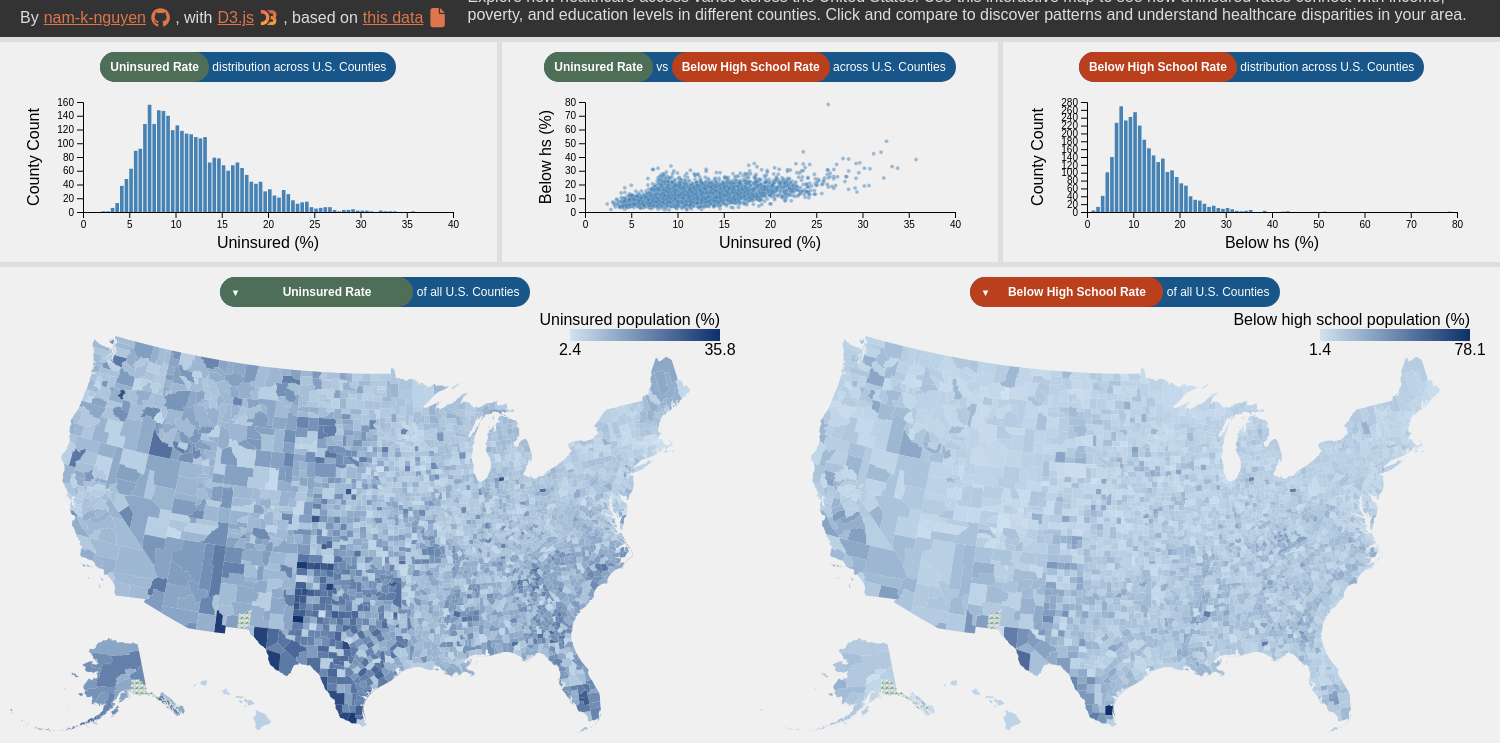
D3 v7 page, settled after 480 driven frames (8 s of simulated time); the page loaded 2 data file(s).


// ── js/choroplethMap.js
class ChoroplethMap {

    /**
     * Class constructor with basic configuration
     * @param {Object}
     * @param {Array}
     */
    constructor(_data, _attr, _handleBrush, _config = {}) {

        let _scale = _config.scale || 150;
        this.config = {
            scale: _scale,
            parentElement: _config.parentElement,
            containerWidth: _config.containerWidth || _scale * 5,
            containerHeight: _config.containerHeight || _scale * 3,
            margin: _config.margin || { top: 0, right: 60, bottom: 0, left: 10 },
            tooltipPadding: 10,
            legendVertical: { "top": 20 },
            legendHorizontal: { "right": 120 },
            legendRectHeight: 12,
            legendRectWidth: 150
        }
        this.data = _data;
        this.attr = _attr;
        this.handleBrush = _handleBrush
        this.selection = null;
        this.initVis();
    }

    initVis() {
        let vis = this;
        let { parentElement, containerWidth, containerHeight, margin, legendHorizontal, legendVertical, legendRectHeight, legendRectWidth } = vis.config;
        vis.width = containerWidth - margin.left - margin.right;
        vis.height = containerHeight - margin.top - margin.bottom;

        // Create SVG and group elements

        vis.svg = d3.select(parentElement).append('svg')
            .attr('width', containerWidth)
            .attr('height', containerHeight);

        vis.chart = vis.svg.append('g')
            .attr('transform', `translate(${margin.left},${margin.top})`);

        // Project and path generator

        vis.projection = d3.geoAlbersUsa();
        vis.geoPath = d3.geoPath().projection(vis.projection);

        // Legend

        vis.colorScale = d3.scaleLinear()
            .range(['#cfe2f2', '#0d306b'])
            .interpolate(d3.interpolateHcl);

        vis.linearGradient = vis.svg.append('defs').append('linearGradient')
            .attr("id", "legend-gradient");

        vis.legend = vis.chart.append('g')
            .attr('class', 'legend')
            .attr('transform', `translate(
                ${legendHorizontal["right"] ? vis.width - legendHorizontal["right"] : legendHorizontal["left"]},
                ${legendVertical["top"] ? legendVertical["top"] : vis.height - legendVertical["bottom"]}
            )`);

        vis.legendRect = vis.legend.append('rect')
            .attr('width', legendRectWidth)
            .attr('height', legendRectHeight)

        vis.legendTitle = vis.legend.append('text')
            .attr('class', 'legend-title')
            .attr('dy', '.35em')
            .attr("text-anchor", legendHorizontal["left"] ? "start" : "end")
            .attr("transform", `translate(${legendHorizontal["left"] ? 0 : legendRectWidth},0)`)
            .attr('y', -10)

        vis.updateVis();
    }

    updateAttribute(newAttribute) {
        let vis = this;
        vis.attr = newAttribute;
        vis.updateVis();
    }

    updateSelection(selection) {
        let vis = this;
        vis.selection = selection;
        vis.updateVis();
    }

    updateVis() {
        let vis = this;

        const attrExtent = d3.extent(vis.data.objects.counties.geometries, d => d.properties[vis.attr]);

        // Update color scale
        vis.colorScale.domain(attrExtent);

        // Define begin and end of the color gradient (legend)
        vis.legendStops = [
            { color: '#cfe2f2', value: attrExtent[0], offset: 0 },
            { color: '#0d306b', value: attrExtent[1], offset: 100 },
        ];
        vis.legendTitle.text(visDescriptionLookup[vis.attr].mapLegend);
        vis.renderVis();
    }


    renderVis() {
        let vis = this;
        let { tooltipPadding, legendRectWidth } = vis.config;

        // Convert compressed TopoJSON to GeoJSON format
        const countries = topojson.feature(vis.data, vis.data.objects.counties)

        // Defines the scale of the projection so that the geometry fits within the SVG area
        vis.projection.fitSize([vis.width, vis.height], countries);

        // Append world map
        const countryPath = vis.chart.selectAll('.country')
            .data(countries.features)
            .join('path')
            .attr('class', 'country')
            .attr('d', vis.geoPath)
            .attr('fill', d => {
                let value = d.properties[vis.attr];
                if (!vis.selection) {
                    return value ? vis.colorScale(value) : 'url(#lightstripe)'
                } else {
                    let [low, high] = vis.selection;
                    return value && value >= low && value <= high ? vis.colorScale(value) : 'url(#lightstripe)';
                }
            });

        countryPath
            .on('mousemove', (event, d) => {
                const attr = d.properties[vis.attr] ?
                    `<strong>${d.properties[vis.attr]}</strong> ${visDescriptionLookup[vis.attr].tooltip}`
                    : 'No data available';

                d3.select('#tooltip')
                    .style('display', 'block')
                    .style('left', (event.pageX + tooltipPadding) + 'px')
                    .style('top', (event.pageY + tooltipPadding) + 'px')
                    .html(`
                <div class="tooltip-title">${d.properties.name}</div>
                <div>${attr}</div>
              `);
            })
            .on('mouseleave', () => {
                d3.select('#tooltip').style('display', 'none');
            });

        // Add legend labels
        vis.legend.selectAll('.legend-label')
            .data(vis.legendStops)
            .join('text')
            .attr('class', 'legend-label')
            .attr('text-anchor', 'middle')
            .attr('dy', '.35em')
            .attr('y', 20)
            .attr('x', (d, index) => {
                return index == 0 ? 0 : legendRectWidth;
            })
            .text(d => Math.round(d.value * 10) / 10);

        // Update gradient for legend
        vis.linearGradient.selectAll('stop')
            .data(vis.legendStops)
            .join('stop')
            .attr('offset', d => d.offset)
            .attr('stop-color', d => d.color);

        vis.legendRect.attr('fill', 'url(#legend-gradient)');
    }
}
// ── js/const.js
const histogramTitle = (attr) => `${attr} distribution across U.S. Counties`
const scatterPlotTitle = (attrA, attrB) => `${capitalizeFirstLetter(attrA)} vs ${attrB} across U.S. Counties`
const mapTitle = (attr) => `${attr} of all U.S. Counties`

const capitalizeFirstLetter = (string) => string.charAt(0).toUpperCase() + string.slice(1);

const visDescriptionLookup = {
    "percent_no_heath_insurance": {
        title: "Uninsured Rate",
        axis: "Uninsured (%)",
        mapLegend: "Uninsured population (%)",
        background: "#4E6E58",
        color: "#FFFFFF",
        tooltip: "% of population uninsured"
    },
    "education_less_than_high_school_percent": {
        title: "Below High School Rate",
        axis: "Below hs (%)",
        mapLegend: "Below high school population (%)",
        background: "#BA3F1D",
        color: "#FFFFFF",
        tooltip: "% of population below high school"
    },
    "median_household_income": {
        title: "Median Household Income",
        axis: "Income ($)",
        mapLegend: "Median Household Income ($)",
        background: "#FFBC42",
        color: "#000000",
        tooltip: "$ median household income"
    },
    "poverty_perc": {
        title: "Poverty Rate",
        axis: "Poverty (%)",
        mapLegend: "Porverty Rate (%)",
        background: "#F391A0",
        color: "#000000",
        tooltip: "% poverty rate"
    }
}
// ── js/histogram.js
class Histogram {
    constructor(_data, _attr, _handleBrush, _config = {}) {

        let _scale = _config.scale || 90;
        this.config = {
            scale: _scale,
            parentElement: _config.parentElement,
            containerWidth: _config.containerWidth || _scale * 5,
            containerHeight: _config.containerHeight || _scale * 2,
            margin: _config.margin || { top: 20, right: 20, bottom: 50, left: 60 },
            tooltipPadding: 10,
            legendBottom: 50,
            legendLeft: 50,
            legendRectHeight: 12,
            legendRectWidth: 150
        }

        this.data = _data;
        this.attr = _attr;
        this.handleBrush = _handleBrush;
        this.externalBrush = false;
        this.initVis();
    }

    initVis() {
        let vis = this;
        let { data, attr } = vis;
        let { parentElement, containerHeight, containerWidth, margin } = vis.config;

        // Svg

        vis.svg = d3.select(parentElement)
            .append("svg")
            .attr("width", containerWidth)
            .attr("height", containerHeight);

        // Scales

        vis.x = d3.scaleLinear()
            .domain(d3.extent(data, d => d[attr]))
            .nice()
            .range([margin.left, containerWidth - margin.right]);

        vis.bins = d3.bin()
            .domain(vis.x.domain())
            .thresholds(20)(data.map(d => d[attr]))

        vis.y = d3.scaleLinear()
            .domain([0, d3.max(vis.bins, d => d.length)])
            .nice()
            .range([containerHeight - margin.bottom, margin.top]);

        // Brush

        vis.brushG = this.svg
            .append("g")
            .attr("class", "brush x-brush")

        vis.brush = d3.brushX()
            .extent([[margin.left, margin.top], [containerWidth - margin.right, containerHeight - margin.bottom]])
            .on('brush', function ({ selection }) {
                if (selection) vis.brushed(selection);
            })
            .on('end', function ({ selection }) {
                if (!selection) vis.brushed(null);
            });

        // Axes

        vis.xAxis = vis.svg
            .append("g")
            .attr("class", "x-axis")
            .attr("transform", `translate(0,${containerHeight - margin.bottom})`)

        vis.xAxisTitle = vis.svg
            .append('text')
            .attr('class', 'x-axis-text')
            .attr('dy', '.35em')
            .attr("text-anchor", "middle")
            .attr("transform", `translate(${(containerWidth + margin.left - margin.right) / 2},${containerHeight - margin.bottom + margin.top + 10})`)
            .text(`${visDescriptionLookup[attr].axis}`)

        vis.yAxis = vis.svg
            .append("g")
            .attr("class", "y-axis")
            .attr("transform", `translate(${margin.left},0)`)

        vis.yAxisTitle = vis.svg
            .append('text')
            .attr('class', 'y-axis-text')
            .attr('dy', '.35em')
            .attr("text-anchor", "middle")
            .attr("transform", `translate(${margin.left - 50},${(containerHeight + margin.top - margin.bottom) / 2}), rotate(-90)`)
            .text("County Count")

        // Update

        vis.updateVis();
    }

    updateAttribute(newAttribute) {
        let vis = this;
        vis.attr = newAttribute;
        vis.updateVis();
    }

    updateVis() {
        let vis = this;
        let { data, attr } = vis;
        let { containerHeight, containerWidth, margin } = vis.config;

        vis.x
            .domain(d3.extent(data, d => d[attr]))
            .nice()
            .range([margin.left, containerWidth - margin.right]);

        vis.bins = d3.bin()
            .domain(vis.x.domain())
            .thresholds(100)(data.map(d => d[attr]));

        vis.y
            .domain([0, d3.max(vis.bins, d => d.length)])
            .nice()
            .range([containerHeight - margin.bottom, margin.top]);


        vis.renderVis();
    }

    renderVis() {
        let vis = this;
        let { attr } = vis;

        vis.bars = vis.svg
            .selectAll("rect.bar")
            .data(vis.bins)
            .join("rect")
            .attr("class", "bar")
            .attr("x", d => vis.x(d.x0))
            .attr("y", d => vis.y(d.length))
            .attr("width", d => vis.x(d.x1) - vis.x(d.x0) - 1)
            .attr("height", d => vis.y(0) - vis.y(d.length))
            .attr("fill", (d, i) => "#4682b4")

        vis.bars
            .on('mousemove', (event, d) => {
                const attr =
                    d.length ?
                        `<strong>${d.length}</strong> counties<br>
                        <strong>${d.x0}</strong> to <strong>${d.x1}</strong> ${visDescriptionLookup[vis.attr].tooltip}`
                        : 'No data available';

                d3
                    .select("#tooltip")
                    .style("display", "block")
                    .style("left", (event.pageX + vis.config.tooltipPadding) + "px")
                    .style("top", (event.pageY + vis.config.tooltipPadding) + "px")
                    .html(attr);
            })
            .on('mouseleave', () => {
                d3.select("#tooltip").style("display", "none");
            });

        vis.xAxis.call(d3.axisBottom(vis.x).tickFormat(attr === "median_household_income" ? d3.format(".2s") : d => d));
        vis.yAxis.call(d3.axisLeft(vis.y));
        vis.xAxisTitle.text(`${visDescriptionLookup[attr].axis}`)
        vis.brushG.call(vis.brush)
    }

    brushed(selection) {
        let vis = this;

        if (selection) {
            let s = vis.selection = selection.map(vis.x.invert, vis.x);
            vis.bars.attr("fill", d => d.x0 >= s[0] && d.x1 <= s[1] ? "steelblue" : "lightgray");
        } else {
            vis.selection = null;
            vis.bars.attr("fill", "steelblue");
        }

        if (!vis.externalBrush) {
            vis.handleBrush(vis.selection);
        }
        vis.externalBrush = false;
    }

    moveBrush(selection) {
        selection = selection.map(val => this.x(val))
        let vis = this;
        vis.externalBrush = true;
        if (!selection) {
            vis.selection = null;
            vis.brushG.call(vis.brush.move, null);
            return;
        }

        let [x0, x1] = [selection[0], selection[1]]

        vis.selection = { x0, x1 }
        vis.brushG.call(vis.brush.move, [x0, x1])
    }
}
// ── js/scatter.js
class Scatterplot {
    constructor(_data, _attr_x, _attr_y, _handleBrush, _config = {}) {
        let _scale = _config.scale || 90;
        this.config = {
            scale: _scale,
            parentElement: _config.parentElement,
            containerWidth: _config.containerWidth || _scale * 5,
            containerHeight: _config.containerHeight || _scale * 2,
            margin: _config.margin || { top: 20, right: 20, bottom: 50, left: 60 },
            tooltipPadding: 10,
            legendBottom: 50,
            legendLeft: 50,
            legendRectHeight: 12,
            legendRectWidth: 150
        }
        this.data = _data;
        this.attr_x = _attr_x;
        this.attr_y = _attr_y;
        this.externalBrush = false;
        this.handleBrush = _handleBrush
        this.selection = null;
        this.initVis();
    }

    initVis() {
        let vis = this;
        let { parentElement, containerHeight, containerWidth, margin } = vis.config;
        let { data, attr_x, attr_y } = vis;

        // svg

        vis.svg = d3.select(parentElement)
            .append("svg")
            .attr("width", containerWidth)
            .attr("height", containerHeight);

        // scales

        vis.x = d3.scaleLinear()
            .domain(d3.extent(data, d => d[attr_x]))
            .nice()
            .range([margin.left, containerWidth - margin.right]);

        vis.y = d3.scaleLinear()
            .domain(d3.extent(data, d => d[attr_y]))
            .nice()
            .range([containerHeight - margin.bottom, margin.top]);

        // brush

        vis.brushG = this.svg
            .append("g")
            .attr("class", "brush")

        vis.brush = d3.brush()
            .extent([[margin.left, margin.top], [containerWidth - margin.right, containerHeight - margin.bottom]])
            .on('brush', function ({ selection }) {
                if (selection) vis.brushed(selection);
            })
            .on('end', function ({ selection }) {
                if (!selection) vis.brushed(null);
            });

        // axes

        vis.xAxis = vis.svg
            .append("g")
            .attr("transform", `translate(0,${containerHeight - margin.bottom})`)
            .call(d3.axisBottom(vis.x).tickFormat(attr_x === "median_household_income" ? d3.format(".2s") : d => d));

        vis.xAxisTitle = vis.svg
            .append('text')
            .attr('class', 'x-axis-text')
            .attr('dy', '.35em')
            .attr("text-anchor", "middle")
            .attr("transform", `translate(${(containerWidth + margin.left - margin.right) / 2},${containerHeight - margin.bottom + margin.top + 10})`)
            .text(`${visDescriptionLookup[attr_x].axis}`)

        vis.yAxis = vis.svg
            .append("g")
            .attr("transform", `translate(${margin.left},0)`)
            .call(d3.axisLeft(vis.y).tickFormat(attr_y === "median_household_income" ? d3.format(".2s") : d => d));

        vis.yAxisTitle = vis.svg
            .append('text')
            .attr('class', 'y-axis-text')
            .attr('dy', '.35em')
            .attr("text-anchor", "middle")
            .attr("transform", `translate(${margin.left - 40},${(containerHeight + margin.top - margin.bottom) / 2}) rotate(-90)`)
            .text(`${visDescriptionLookup[attr_y].axis}`)
        vis.updateVis()
    }

    updateAttributes(newAttributeX, newAttributeY) {
        let vis = this;
        vis.attr_x = newAttributeX;
        vis.attr_y = newAttributeY;
        vis.updateVis();
    }

    updateVis() {
        let vis = this;
        let { data, attr_x, attr_y } = vis;
        let { containerHeight, containerWidth, margin } = vis.config;

        vis.x
            .domain(d3.extent(data, d => d[attr_x]))
            .nice()
            .range([margin.left, containerWidth - margin.right]);

        vis.y
            .domain(d3.extent(data, d => d[attr_y]))
            .nice()
            .range([containerHeight - margin.bottom, margin.top]);

        vis.renderVis();
    }

    renderVis() {
        let vis = this;
        let { data, attr_x, attr_y } = vis;
        let { tooltipPadding } = vis.config;

        vis.counties = vis.svg.selectAll("circle")
            .data(data)
            .join("circle")
            .attr("cx", d => vis.x(d[attr_x]))
            .attr("cy", d => vis.y(d[attr_y]))
            .attr("r", 2)
            .attr("stroke", "white")
            .attr("stroke-width", 0.2)
            .attr("opacity", 0.5)
            .attr("fill", "steelblue");

        vis.counties
            .on('mousemove', (event, d) => {
                const attr =
                    d[vis.attr_x] && d[vis.attr_y] ?
                        `<strong>${d[vis.attr_x]}</strong> ${visDescriptionLookup[vis.attr_x].tooltip}<br>
                        <strong>${d[vis.attr_y]}</strong> ${visDescriptionLookup[vis.attr_y].tooltip}`
                        : 'No data available';

                d3
                    .select('#tooltip')
                    .style('display', 'block')
                    .style('left', (event.pageX + tooltipPadding) + 'px')
                    .style('top', (event.pageY + tooltipPadding) + 'px')
                    .html(`
                        <div class="tooltip-title">${d.County}</div>
                        <div>${attr}</div>
                    `);
            })
            .on('mouseleave', () => {
                d3.select('#tooltip').style('display', 'none');
            });

        vis.xAxis.call(d3.axisBottom(vis.x).tickFormat(attr_x === "median_household_income" ? d3.format(".2s") : d => d));
        vis.yAxis.call(d3.axisLeft(vis.y).tickFormat(attr_y === "median_household_income" ? d3.format(".2s") : d => d));
        vis.xAxisTitle.text(`${visDescriptionLookup[attr_x].axis}`)
        vis.yAxisTitle.text(`${visDescriptionLookup[attr_y].axis}`)
        vis.brushG.call(vis.brush);
    }

    brushed(selection) {
        let vis = this;

        if (selection) {
            let xSelection = selection.map(d => vis.x.invert(d[0]));
            let ySelection = selection.map(d => vis.y.invert(d[1]));
            let [xLow, xHigh] = xSelection;
            let [yHigh, yLow] = ySelection;
            vis.counties.attr("fill", d => {
                let xInSelection = d[vis.attr_x] >= xLow && d[vis.attr_x] <= xHigh;
                let yInSelection = d[vis.attr_y] >= yLow && d[vis.attr_y] <= yHigh;
                let pointInSelection = xInSelection && yInSelection
                return pointInSelection ? "steelblue" : "lightgray";
            });
            if (!vis.externalBrush) {
                vis.handleBrush([xLow, xHigh], [yLow, yHigh])
            }
        } else {
            vis.selection = null;
            vis.counties.attr("fill", "steelblue");
            if (!vis.externalBrush) {
                vis.handleBrush(null)
            }
        }
        vis.externalBrush = false;
    }

    moveBrushA(selection) {
        let vis = this
        vis.externalBrush = true
        if (!selection) {
            vis.selection = null;
            vis.brushG.call(this.brush.move, null);
            return;
        }

        let [x0, x1] = [vis.x(selection[0]), vis.x(selection[1])];
        let [y1, y0] = vis.selection ? [vis.selection.y1, vis.selection.y0] : vis.y.range()

        vis.selection = { x0, x1, y0, y1 }
        vis.brushG.call(vis.brush.move, [[x0, y0], [x1, y1]]);
    }

    moveBrushB(selection) {
        let vis = this;
        vis.externalBrush = true
        if (!selection) {
            this.selection = null;
            this.brushG.call(this.brush.move, null);
            return;
        }

        let [y1, y0] = [vis.y(selection[0]), vis.y(selection[1])];
        let [x0, x1] = vis.selection ? [vis.selection.x0, vis.selection.x1] : vis.x.range()

        vis.selection = { x0, x1, y0, y1 }
        vis.brushG.call(vis.brush.move, [[x0, y0], [x1, y1]]);
    }
}

// ── js/script.js
const dataAttributes = [
    {
        "key": "education_less_than_high_school_percent",
        "value": "Percent of population with education under high school (%)"
    },
    {
        "key": "percent_no_heath_insurance",
        "value": "Percent of population with no health insurance (%)"
    },
    {
        "key": "median_household_income",
        "value": "Median Household Income"
    },
    {
        "key": "poverty_perc",
        "value": "Poverty (%)"
    }
]

// Dropdown 

const dropdownA = d3.select("#map-title-a select")
const dropdownB = d3.select("#map-title-b select")

let defaultA = "percent_no_heath_insurance"
let defaultB = "education_less_than_high_school_percent"

dropdownA
    .selectAll("option")
    .data(Object.keys(visDescriptionLookup))
    .enter()
    .append("option")
    .attr("selected", key => key == defaultA ? "selected" : null)
    .attr("value", key => key)
    .text(key => visDescriptionLookup[key].title)

dropdownB
    .selectAll("option")
    .data(Object.keys(visDescriptionLookup))
    .enter()
    .append("option")
    .attr("selected", key => key == defaultB ? "selected" : null)
    .attr("value", key => key)
    .text(key => visDescriptionLookup[key].title)


    
    
Promise.all([
    d3.json("data/counties-10m.json"),
    d3.csv("data/data.csv"),
]).then(fetchedData => {

    const geoData = fetchedData[0];
    const data = fetchedData[1].filter(d => {
        let validValueForAttribute = true
        dataAttributes.forEach(attr => {
            if (d[attr.key] < 0) validValueForAttribute = false
        })
        return validValueForAttribute && d["County"] != "United States"
    });

    data.forEach(d => {
        dataAttributes.forEach(attr => {
            d[attr.key] = +d[attr.key];
        })
    });

    geoData.objects.counties.geometries.forEach(d => {
        for (let i = 0; i < data.length; i++) {
            if (d.properties.name == data[i]["County"]) {
                dataAttributes.forEach(attr => {
                    if (+data[i][attr.key] >= 0) {
                        d.properties[attr.key] = data[i][attr.key];
                    }
                })
            }
        }
    })

    let vis = new Visualization({
        A: 'percent_no_heath_insurance',
        B: 'education_less_than_high_school_percent',
    }, data, geoData);


    dropdownA.on("change", function (e) {
        vis.updateVisAttributeA(e.target.value);
        vis.updateTitles();
    })
    
    dropdownB.on("change", function (e) {
        vis.updateVisAttributeB(e.target.value);
        vis.updateTitles();
    })

}).catch(error => console.log("Error loading data:", error));


// ── js/visualization.js
class Visualization {
    constructor(_attribute, _data, _geoData, _config = {}) {
        this.data = _data;
        this.geoData = _geoData;

        this.timeoutA = null;
        this.timeoutB = null;

        this.attribute = _attribute;
        this.config = {
            histElementA: _config.histElementA || "#histogram-a",
            histElementB: _config.histElementB || "#histogram-b",
            mapElementA: _config.mapElementA || "#choropleth-map-a",
            mapElementB: _config.mapElementB || "#choropleth-map-b",
            scatterElement: _config.scatterElement || "#scatterplot",
        }
        this.initVis()
    }

    handleBrushA(selectionA) {
        let vis = this;
        if (this.scatter.brushing) return;
        vis.scatter.moveBrushA(selectionA)

        if (vis.timeoutA) { clearTimeout(vis.timeoutA); }
        vis.timeoutA = setTimeout(() => {
            vis.mapA.updateSelection(selectionA);
        }, 100);
    }

    handleBrushB(selectionB) {
        let vis = this;
        if (this.scatter.brushing) return;
        vis.scatter.moveBrushB(selectionB)


        if (vis.timeoutB) { clearTimeout(vis.timeoutB); }
        vis.timeoutB = setTimeout(() => {
            vis.mapB.updateSelection(selectionB);
        }, 100);
    }

    handleBrushAB(selectionAttrA, selectionAttrB) {
        let vis = this;

        if (vis.timeoutA) { clearTimeout(vis.timeoutA); }
        vis.timeoutA = setTimeout(() => {
            vis.mapA.updateSelection(selectionAttrA);
        }, 100);

        if (vis.timeoutB) { clearTimeout(vis.timeoutB); }
        vis.timeoutB = setTimeout(() => {
            vis.mapB.updateSelection(selectionAttrB);
        }, 100);

        vis.histA.moveBrush(selectionAttrA);
        vis.histB.moveBrush(selectionAttrB);
    }

    initVis() {
        let vis = this;
        let { histElementA, histElementB, mapElementA, mapElementB, scatterElement } = vis.config;
        let attribute = vis.attribute;

        this.updateTitles()

        vis.histA = new Histogram(vis.data, attribute["A"], this.handleBrushA.bind(this), {
            parentElement: histElementA,
        });

        vis.histB = new Histogram(vis.data, attribute["B"], this.handleBrushB.bind(this), {
            parentElement: histElementB,
        });

        vis.mapA = new ChoroplethMap(vis.geoData, attribute["A"], this.handleBrushA.bind(this), {
            parentElement: mapElementA,
        });

        vis.mapB = new ChoroplethMap(vis.geoData, attribute["B"], this.handleBrushB.bind(this), {
            parentElement: mapElementB,
        });

        vis.scatter = new Scatterplot(vis.data, attribute["A"], attribute["B"], this.handleBrushAB.bind(this), {
            parentElement: scatterElement,
        });
    }

    updateTitles() {
        let vis = this;
        let A = visDescriptionLookup[vis.attribute["A"]];
        let B = visDescriptionLookup[vis.attribute["B"]];

        const apply = (selection, color, background) =>  {
            selection.style("color", color)
            selection.style("background-color", background)
        }

        apply(d3.select("#histSlotA").text(A.title), A.color, A.background)
        apply(d3.select("#histSlotB").text(B.title), B.color, B.background)
        apply(d3.select("#scatterSlotA").text(A.title), A.color, A.background)
        apply(d3.select("#scatterSlotB").text(B.title), B.color, B.background)
        
        apply(d3.select("#map-title-a .dropdown-arrow"), A.color, A.background)
        apply(d3.select("#map-title-a select"), A.color, A.background)
        apply(d3.select("#map-title-b .dropdown-arrow"), B.color, B.background)
        apply(d3.select("#map-title-b select"), B.color, B.background)
    }

    updateVisAttributeA(newAttributeA) {
        let vis = this;
        vis.attribute["A"] = newAttributeA;
        vis.histA.updateAttribute(newAttributeA);
        vis.scatter.updateAttributes(newAttributeA, vis.attribute["B"]);
        vis.mapA.updateAttribute(newAttributeA);
    }

    updateVisAttributeB(newAttributeB) {
        let vis = this;
        vis.attribute["B"] = newAttributeB;
        vis.histB.updateAttribute(newAttributeB);
        vis.scatter.updateAttributes(vis.attribute["A"], newAttributeB);
        vis.mapB.updateAttribute(newAttributeB);
    }
}

### data: data/data.csv
FIPS, State, County, education_less_than_high_school_percent, percent_no_heath_insurance, median_household_income, poverty_perc
2013, AK, Aleutians East, 13.4, 23.3, 79000, 15.1
2016, AK, Aleutians West, 8.2, 17.7, 92000, 8.1
2020, AK, Anchorage, 6, 11.1, 85000, 8.3
2050, AK, Bethel, 16.5, 16.8, 52000, 25.3
2060, AK, Bristol Bay, 6.2, 15.1, 87000, 10.7
2068, AK, Denali, 2.3, 11.5, 80000, 6.4
2070, AK, Dillingham, 13.5, 15.5, 72000, 18.7
2090, AK, Fairbanks North Star, 5.5, 11.3, 77000, 7.2
2100, AK, Haines, 2, 12.6, 105000, 9.6
2105, AK, Hoonah-Angoon, 6, 20, 56000, 12.7
2110, AK, Juneau, 3.8, 11.4, 89000, 8.1
2122, AK, Kenai Peninsula, 7, 13.8, 68000, 10.6
2130, AK, Ketchikan Gateway, 6.1, 13.5, 77000, 8.3
2150, AK, Kodiak Island, 10.4, 18.2, 72000, 7.5
2164, AK, Lake and Peninsula, 11.8, 19.1, 54000, 17.6
2170, AK, Matanuska-Susitna, 6.4, 12.8, 90000, 8.7
2180, AK, Nome, 14, 17.2, 64000, 18.8
2185, AK, North Slope, 11.3, 13.2, 95000, 11.1
2188, AK, Northwest Arctic, 15.5, 17.5, 65000, 18.5
2195, AK, Petersburg, 10.8, 16.7, 66000, 7.4
2198, AK, Prince of Wales-Hyder, 8.7, 18.9, 54000, 15.9
2220, AK, Sitka, 4.8, 13.4, 79000, 7.4
2230, AK, Skagway, 11.5, 11.1, 78000, 3.8
2240, AK, Southeast Fairbanks, 8.9, 18.3, 65000, 11.7
2261, AK, Valdez-Cordova, -1, 14.7, -1, -1
2158, AK, Kusilvak, 21.4, 15.6, 38000, 27.9
2275, AK, Wrangell, 11.7, 18.4, 65000, 10.6
2282, AK, Yakutat, 5.6, 18.2, 68000, 12.4
2290, AK, Yukon-Koyukuk, 12, 20, 43000, 20.5
6001, CA, Alameda, 11.2, 5.1, 114000, 8.6
6005, CA, Amador, 8.8, 7.5, 68000, 10.3
6007, CA, Butte, 10.3, 7.8, 55000, 17.3
6009, CA, Calaveras, 10.3, 7.9, 66000, 11.6
6011, CA, Colusa, 27.2, 12.2, 59000, 10.3
6013, CA, Contra Costa, 10.1, 6.5, 106000, 7.2
6015, CA, Del Norte, 20.3, 8.4, 47000, 18.5
6017, CA, El Dorado, 6, 6.2, 88000, 8.4
6021, CA, Glenn, 25.5, 12.4, 58000, 12.4
6023, CA, Humboldt, 9.4, 9.5, 56000, 15.8
6031, CA, Kings, 26, 9.4, 60000, 14.5
6033, CA, Lake, 13.8, 9.4, 52000, 15.9
6035, CA, Lassen, 19.5, 5, 64000, 15.5
6041, CA, Marin, 6.4, 5.3, 128000, 6
6043, CA, Mariposa, 9.1, 9.9, 57000, 13.3
6045, CA, Mendocino, 13.3, 10.6, 53000, 14.3
6047, CA, Merced, 30.3, 11.4, 59000, 16.3
6049, CA, Modoc, 15.3, 11.5, 47000, 17.9
6053, CA, Monterey, 27, 11.9, 85000, 11.6
6055, CA, Napa, 14.5, 8.7, 92000, 7.9
6057, CA, Nevada, 5.4, 7, 74000, 9.2
6061, CA, Placer, 4.9, 4.9, 101000, 6.5
6063, CA, Plumas, 5.3, 6.7, 58000, 13.5
6067, CA, Sacramento, 12.1, 6.8, 73000, 12.5
6069, CA, San Benito, 18.1, 9, 91000, 7.9
6075, CA, San Francisco, 11.4, 5.2, 122000, 10
6077, CA, San Joaquin, 19.9, 8.2, 71000, 13.9
6079, CA, San Luis Obispo, 8.2, 7, 79000, 10.6
6081, CA, San Mateo, 9.6, 5.8, 132000, 5.5
6083, CA, Santa Barbara, 18.2, 12, 86000, 10.5
6085, CA, Santa Clara, 11.3, 5.5, 139000, 6.6
... 3,082 more rows

### data: data/counties-10m.json
{
 "type": "Topology",
 "bbox": [
  -179.1,
  -14.55,
  179.8,
  71.35
 ],
 "transform": {
  "scale": [
   0.003589,
   0.0008591
  ],
  "translate": [
   -179.1,
   -14.55
  ]
 },
 "objects": {
  "counties": {
   "type": "GeometryCollection",
   "geometries": [
    "{... 4 keys}",
    "{... 4 keys}",
    "{... 4 keys}",
    "{... 4 keys}",
    "{... 4 keys}",
    "{... 4 keys}",
    "{... 4 keys}",
    "{... 4 keys}",
    "... 3,223 more items"
   ]
  },
  "states": {
   "type": "GeometryCollection",
   "geometries": [
    "{... 4 keys}",
    "{... 4 keys}",
    "{... 4 keys}",
    "{... 4 keys}",
    "{... 4 keys}",
    "{... 4 keys}",
    "{... 4 keys}",
    "{... 4 keys}",
    "... 48 more items"
   ]
  },
  "nation": {
   "type": "GeometryCollection",
   "geometries": [
    "{... 2 keys}"
   ]
  }
 },
 "arcs": [
  [
   [
    18136,
    59828
   ],
   [
    0,
    183
   ]
  ],
  [
   [
    18136,
    60011
   ],
   [
    200,
    0
   ],
   [
    121,
    0
   ]
  ],
  [
   [
    18457,
    60011
   ],
   [
    101,
    0
   ]
  ],
  [
   [
    18558,
    60011
   ],
   [
    2,
    -56
   ],
   [
    -12,
    -70
   ],
   [
    -10,
    -107
   ]
  ],
  [
   [
    18538,
    59778
   ],
   [
    0,
    0
   ]
  ],
  [
   [
    18538,
    59778
   ],
   [
    -2,
    -83
   ]
  ],
  [
   [
    18536,
    59695
   ],
   [
    0,
    0
   ]
  ],
  [
   [
    18536,
    59695
   ],
   [
    -6,
    -64
   ],
   [
    5,
    -85
   ],
   [
    -10,
    -51
   ],
   [
    0,
    -50
   ],
   [
    9,
    -35
   ],
   [
    -6,
    -28
   ],
   [
    6,
    -62
   ],
   "... 20 more items"
  ],
  "... 9,861 more items"
 ]
}